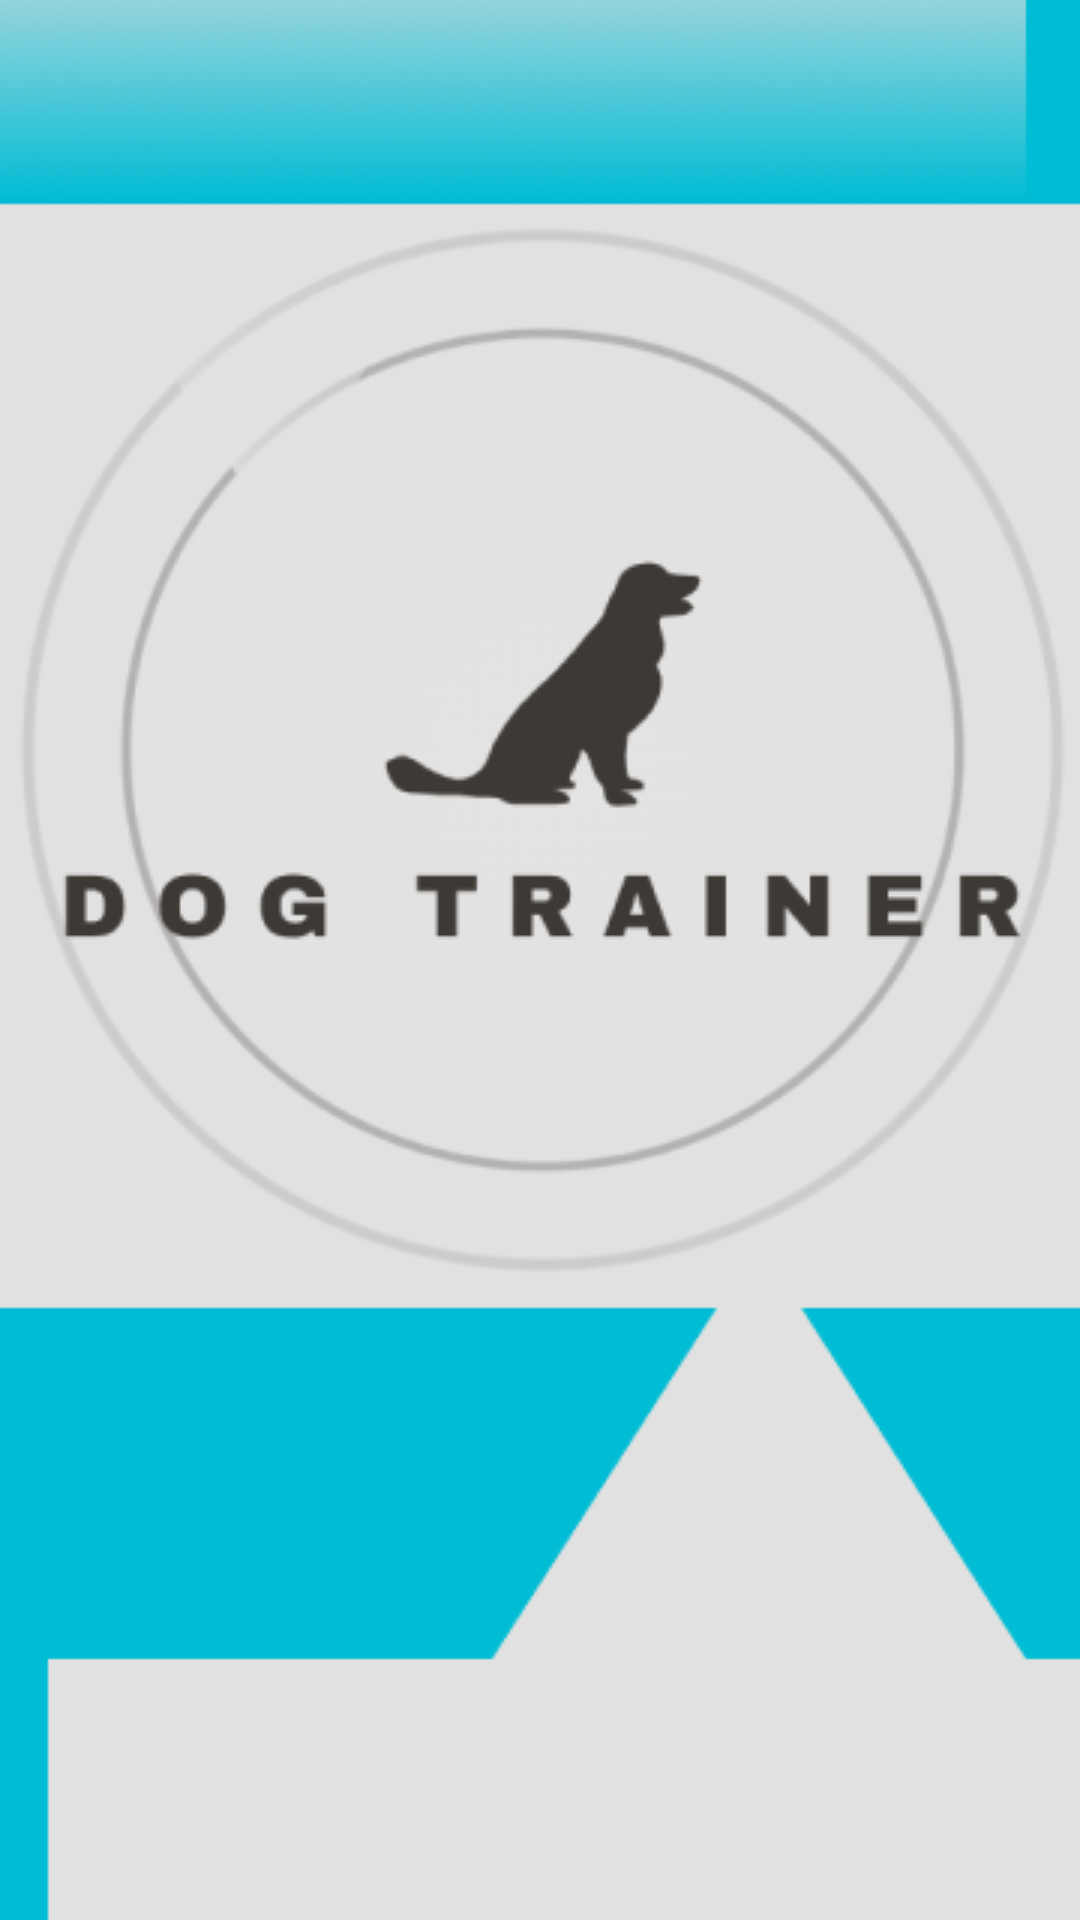

Layout XML and referenced resources for this Android screen:
<!-- AndroidManifest.xml: application theme Theme.AppCompat -->
<!-- res/layout/activity_splash_screen.xml -->
<?xml version="1.0" encoding="utf-8"?>
<RelativeLayout xmlns:android="http://schemas.android.com/apk/res/android"
    android:layout_width="match_parent"
    android:layout_height="match_parent">

    <ImageView
        android:id="@+id/splashImageView"
        android:layout_width="match_parent"
        android:layout_height="match_parent"
        android:scaleType="centerCrop"
        android:src="@drawable/wallpaper2" />

</RelativeLayout>
<!-- resources referenced by this layout -->
<resources>
  <!-- drawable wallpaper2: png bitmap (drawable, 64462 bytes) -->
  <style name="Theme.AppCompat" parent="Base.Theme.AppCompat" />
  <style name="Base.Theme.AppCompat" parent="Theme.Material3.DayNight.NoActionBar">
          
          
      </style>
</resources>
